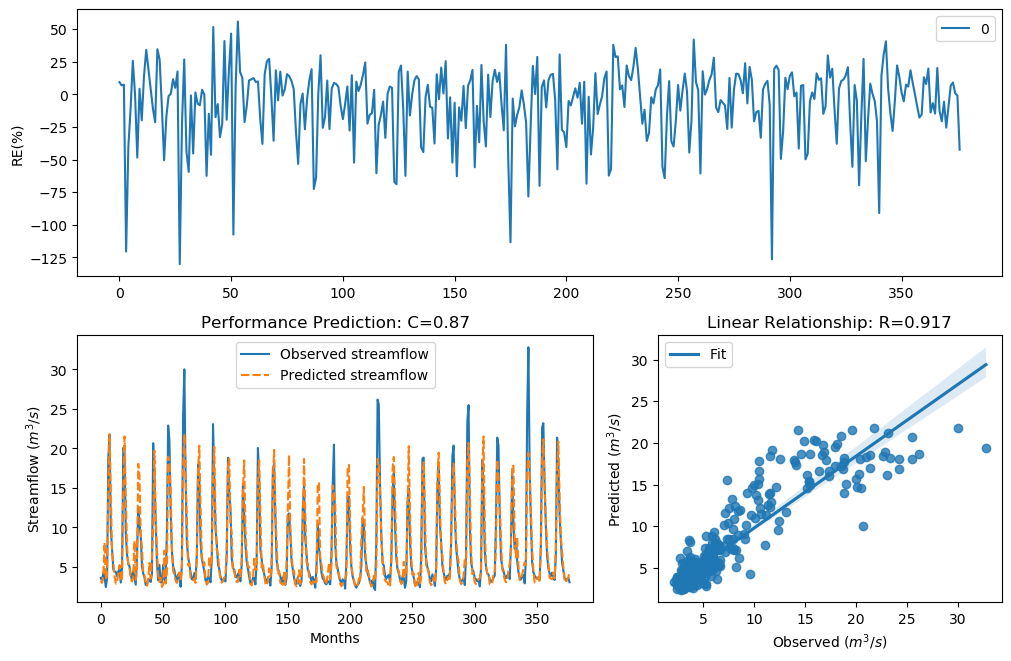

Source data for this figure (header and first rows):
y_true, y_pred, y_true_scaled, y_pred_scaled
3.63, 3.288, -0.29, -0.406
3.21, 2.988, -0.4343, -0.52
4.29, 3.969, -0.09927, -0.1874
3.67, 8.091, -0.2773, 0.5733
2.46, 3.447, -0.758, -0.3504
3.54, 3.923, -0.3192, -0.2005
18.82, 13.97, 1.354, 1.092
21.76, 21.8, 1.476, 1.477
9.83, 14.59, 0.7643, 1.131
7.16, 6.847, 0.4499, 0.4041
4.67, 5.595, -0.004613, 0.1921
4.44, 3.814, -0.06076, -0.2329
4.4, 2.895, -0.07088, -0.5579
3.83, 3.107, -0.2281, -0.4732
4.42, 4.268, -0.0658, -0.1052
4.72, 5.239, 0.007159, 0.1212
3.03, 3.677, -0.5031, -0.2751
4.87, 3.182, 0.04161, -0.4447
20.07, 14.73, 1.408, 1.14
19.62, 21.52, 1.389, 1.467
9.33, 14.04, 0.7138, 1.097
6.56, 7.691, 0.3597, 0.5225
5.37, 5.437, 0.1479, 0.1613
5.07, 5.046, 0.08563, 0.08046
4.02, 3.55, -0.1728, -0.3158
3.34, 3.173, -0.3873, -0.4479
4.47, 3.683, -0.05324, -0.2732
3.61, 8.307, -0.2964, 0.5996
2.75, 3.368, -0.6205, -0.3773
6.28, 4.596, 0.3143, -0.02238
12.55, 18.04, 0.9944, 1.317
10.44, 16.64, 0.822, 1.247
9.01, 9.079, 0.6798, 0.6873
5.12, 7.438, 0.09631, 0.4887
4.16, 4.096, -0.134, -0.1515
3.72, 3.986, -0.2617, -0.1825
2.73, 2.956, -0.6294, -0.5328
2.73, 2.631, -0.6294, -0.6745
3.43, 3.438, -0.3561, -0.3534
3.4, 5.522, -0.3664, 0.1779
3.1, 3.559, -0.4758, -0.3129
4.17, 6.1, -0.1312, 0.2838
20.66, 9.976, 1.432, 0.7785
16.78, 19.71, 1.255, 1.393
10.67, 11.47, 0.8427, 0.9105
5.59, 7.42, 0.1911, 0.4863
3.31, 4.057, -0.398, -0.1623
5.26, 3.105, 0.1256, -0.4738
3.05, 3.641, -0.4952, -0.2864
3.04, 2.472, -0.4992, -0.7517
5.26, 2.806, 0.1256, -0.5959
3.41, 7.074, -0.3629, 0.4375
3.07, 2.9, -0.4874, -0.556
9.62, 4.24, 0.7435, -0.1125
22.89, 18.96, 1.518, 1.36
21.04, 18.36, 1.448, 1.332
12.14, 14.71, 0.9637, 1.138
7, 7.603, 0.4268, 0.5109
5.08, 4.534, 0.08777, -0.0373
4.58, 4.051, -0.02618, -0.1641
... 317 more rows
